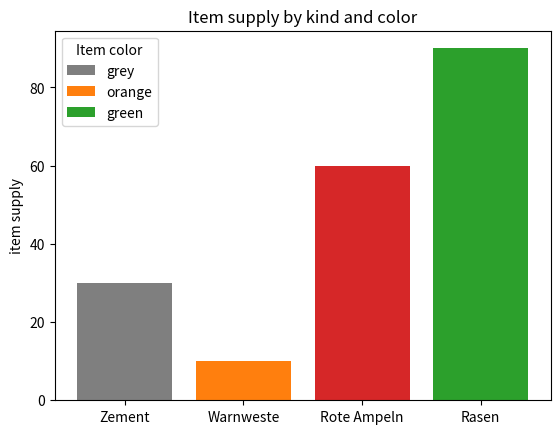

This chart was generated by the following Python code:
import matplotlib.pyplot as plt

fig, ax = plt.subplots()

items = ['Zement', 'Warnweste', 'Rote Ampeln', 'Rasen']
counts = [30, 10, 60, 90]
bar_labels = ['grey', 'orange', '_red', 'green']
bar_colors = ['tab:grey', 'tab:orange', 'tab:red', 'tab:green']

ax.bar(items, counts, label=bar_labels, color=bar_colors)

ax.set_ylabel('item supply')
ax.set_title('Item supply by kind and color')
ax.legend(title='Item color')

plt.gcf()
plt.savefig('Kundenauftrag4.png',dpi=30)
plt.show()